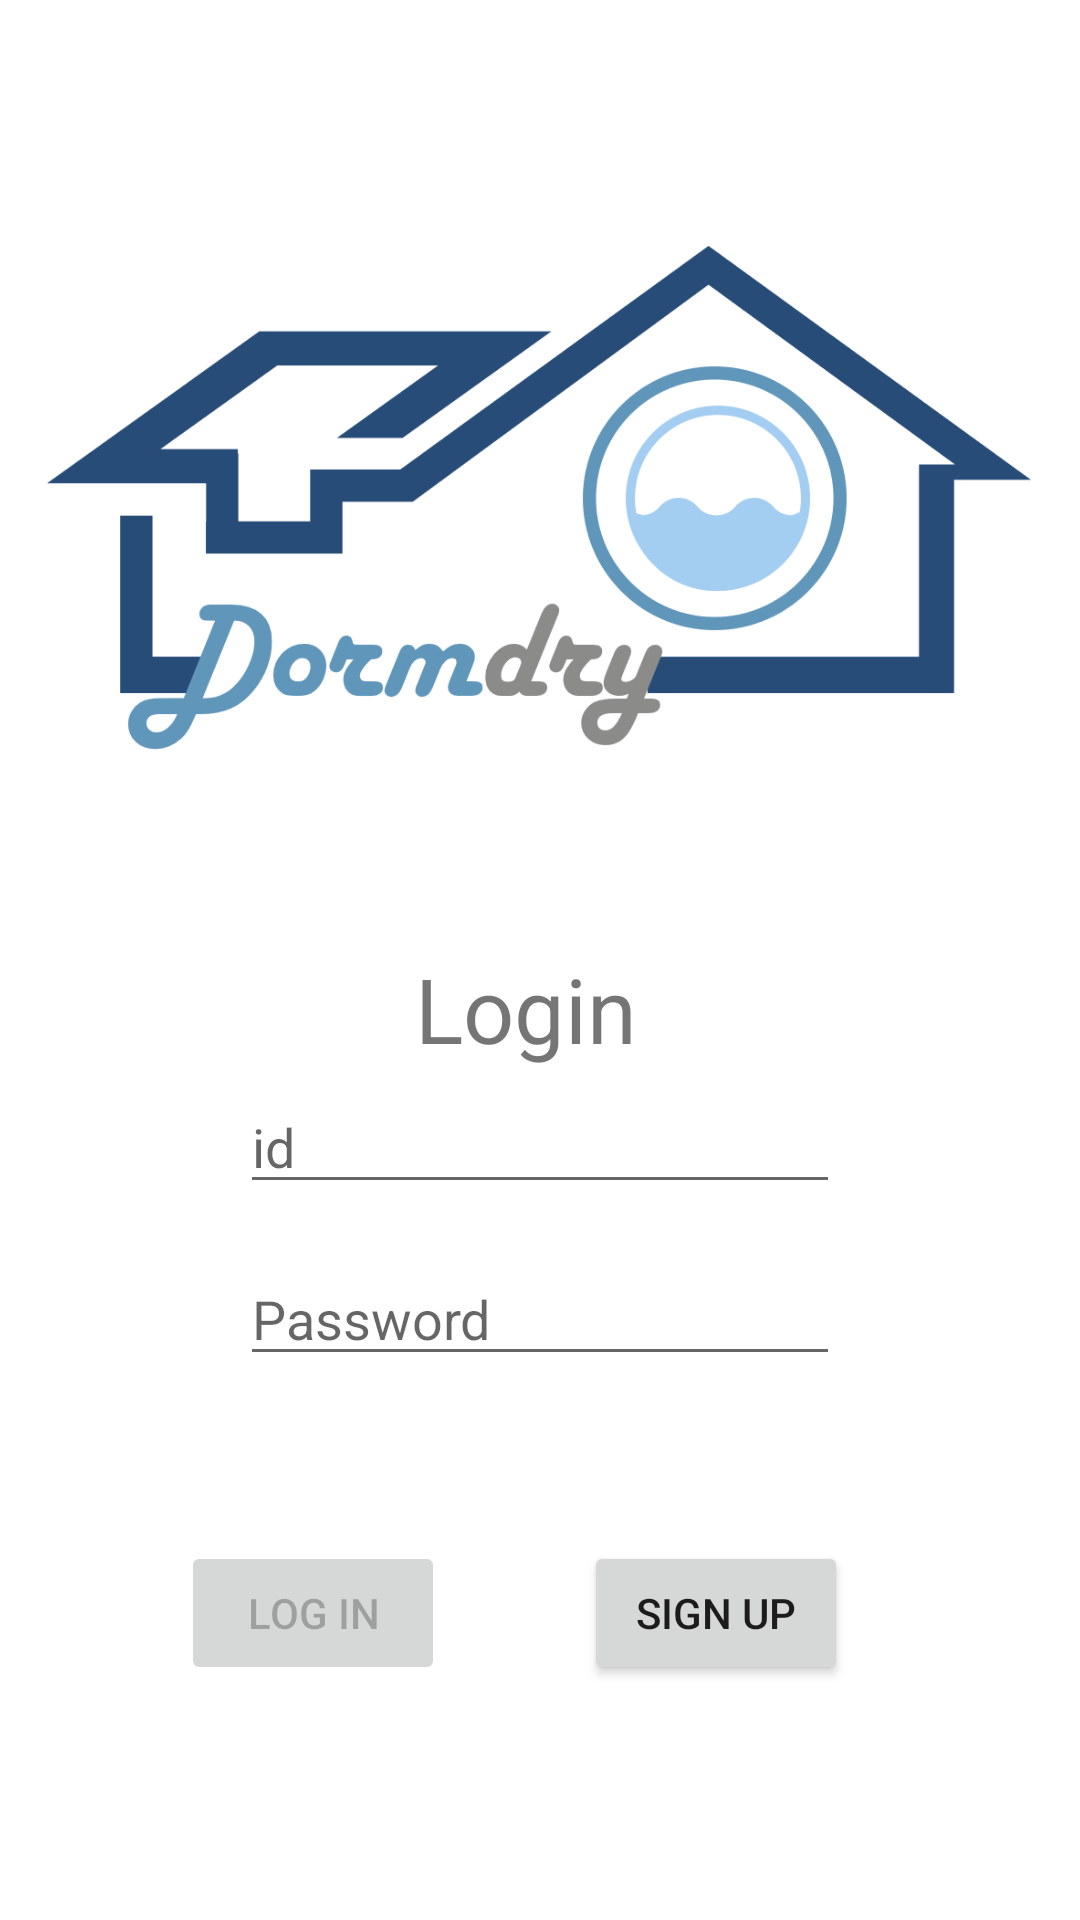

Reconstruct the res/layout file that produces this screen, plus the resources it refers to.
<!-- AndroidManifest.xml: application theme Theme.MyApplication -->
<!-- res/layout/activity_login.xml -->
<?xml version="1.0" encoding="utf-8"?>
<androidx.constraintlayout.widget.ConstraintLayout xmlns:android="http://schemas.android.com/apk/res/android"
    xmlns:app="http://schemas.android.com/apk/res-auto"
    xmlns:tools="http://schemas.android.com/tools"
    android:id="@+id/container"
    android:layout_width="match_parent"
    android:layout_height="match_parent"
    android:paddingLeft="@dimen/activity_horizontal_margin"
    android:paddingTop="@dimen/activity_vertical_margin"
    android:paddingRight="@dimen/activity_horizontal_margin"
    android:paddingBottom="@dimen/activity_vertical_margin"
    tools:context=".ui.login.LoginActivity">

    <TextView
        android:id="@+id/textView5"
        android:layout_width="82dp"
        android:layout_height="41dp"
        android:layout_alignParentStart="true"
        android:layout_alignParentLeft="true"
        android:layout_alignParentTop="true"
        android:layout_alignParentEnd="true"
        android:layout_alignParentRight="true"
        android:layout_marginTop="316dp"
        android:text="Login"
        android:textSize="30dp"
        app:layout_constraintEnd_toEndOf="parent"
        app:layout_constraintHorizontal_bias="0.498"
        app:layout_constraintStart_toStartOf="parent"
        app:layout_constraintTop_toTopOf="parent" />

    <ImageView
        android:id="@+id/imageView"
        android:layout_width="328dp"
        android:layout_height="225dp"
        android:layout_centerHorizontal="true"

        android:layout_marginTop="50dp"
        app:layout_constraintBottom_toBottomOf="parent"
        app:layout_constraintEnd_toEndOf="parent"
        app:layout_constraintHorizontal_bias="0.493"
        app:layout_constraintStart_toStartOf="parent"
        app:layout_constraintTop_toTopOf="parent"
        app:layout_constraintVertical_bias="0.046"
        app:srcCompat="@drawable/logo_blue" />

    <EditText
        android:id="@+id/username"
        android:layout_width="0dp"
        android:layout_height="wrap_content"
        android:layout_marginStart="80dp"
        android:layout_marginTop="360dp"
        android:layout_marginEnd="80dp"
        android:hint="id"
        android:selectAllOnFocus="true"
        app:layout_constraintEnd_toEndOf="parent"
        app:layout_constraintStart_toStartOf="parent"
        app:layout_constraintTop_toTopOf="parent" />

    <Button
        android:id="@+id/btn_signup"
        android:layout_width="wrap_content"
        android:layout_height="wrap_content"
        android:layout_gravity="start"
        android:layout_marginStart="48dp"
        android:layout_marginTop="50dp"
        android:layout_marginEnd="48dp"
        android:layout_marginBottom="64dp"
        android:text="sign up"
        app:layout_constraintBottom_toBottomOf="parent"
        app:layout_constraintEnd_toEndOf="parent"
        app:layout_constraintHorizontal_bias="0.833"
        app:layout_constraintStart_toStartOf="parent"
        app:layout_constraintTop_toBottomOf="@+id/password"
        app:layout_constraintVertical_bias="0.266" />

    <Button
        android:id="@+id/btn_login"
        android:layout_width="wrap_content"
        android:layout_height="wrap_content"
        android:layout_gravity="start"
        android:layout_marginStart="48dp"
        android:layout_marginTop="50dp"
        android:layout_marginEnd="48dp"
        android:layout_marginBottom="64dp"
        android:enabled="false"
        android:text="log in"
        app:layout_constraintBottom_toBottomOf="parent"
        app:layout_constraintEnd_toEndOf="parent"
        app:layout_constraintHorizontal_bias="0.07"
        app:layout_constraintStart_toStartOf="parent"
        app:layout_constraintTop_toBottomOf="@+id/password"
        app:layout_constraintVertical_bias="0.266" />

    <EditText
        android:id="@+id/password"
        android:layout_width="0dp"
        android:layout_height="wrap_content"
        android:layout_marginStart="80dp"
        android:layout_marginTop="16dp"
        android:layout_marginEnd="80dp"
        android:hint="@string/prompt_password"
        android:imeActionLabel="@string/action_sign_in_short"
        android:imeOptions="actionDone"
        android:inputType="textPassword"
        android:selectAllOnFocus="true"
        app:layout_constraintEnd_toEndOf="parent"
        app:layout_constraintStart_toStartOf="parent"
        app:layout_constraintTop_toBottomOf="@+id/username" />

    <ProgressBar
        android:id="@+id/loading"
        android:layout_width="wrap_content"
        android:layout_height="wrap_content"
        android:layout_gravity="center"
        android:layout_marginStart="32dp"
        android:layout_marginTop="64dp"
        android:layout_marginEnd="32dp"
        android:layout_marginBottom="64dp"
        android:visibility="gone"
        app:layout_constraintBottom_toBottomOf="parent"
        app:layout_constraintEnd_toEndOf="@+id/password"
        app:layout_constraintStart_toStartOf="@+id/password"
        app:layout_constraintTop_toTopOf="parent"
        app:layout_constraintVertical_bias="0.3" />

</androidx.constraintlayout.widget.ConstraintLayout>
<!-- resources referenced by this layout -->
<resources>
  <!-- drawable logo_blue: png bitmap (drawable, 37577 bytes) -->
  <string name="action_sign_in_short">Sign in</string>
  <string name="prompt_password">Password</string>
  <style name="Theme.MyApplication" parent="Theme.MaterialComponents.DayNight.NoActionBar">
          
          <item name="colorPrimary">@color/deepindigo</item>
          <item name="colorPrimaryVariant">@color/deepindigo</item>
          <item name="colorOnPrimary">@color/white</item>
  
          
          <item name="android:statusBarColor" tools:targetApi="l">?attr/colorPrimaryVariant</item>
          
      </style>
  <color name="deepindigo">#023047</color>
  <color name="white">#FFFFFFFF</color>
</resources>
